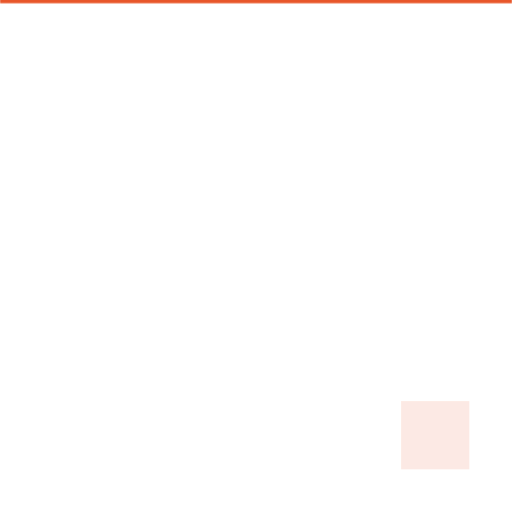
t = 0.00 s
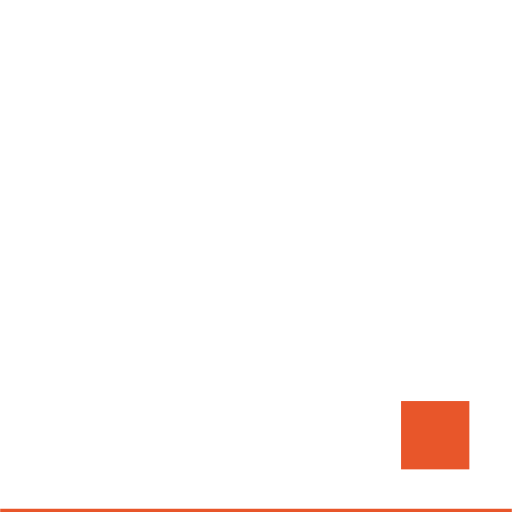
t = 1.40 s
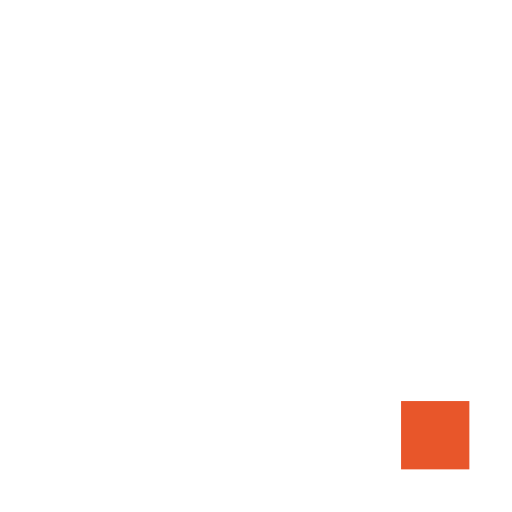
t = 1.75 s
t = 2.10 s: frame unchanged from t = 1.75 s, image omitted
t = 2.45 s: frame unchanged from t = 1.75 s, image omitted
t = 2.80 s: frame unchanged from t = 1.75 s, image omitted

The animated SVG that drew these frames (rendered in a browser with its animation timeline set to each time). Animation: 3 CSS @keyframes rules; one cycle of 2.80 s.

<svg xmlns="http://www.w3.org/2000/svg" viewBox="0 0 120 120" width="240" height="240" role="img" aria-label="TLF Studio — balayage">
<style>
.m{animation:w 1.4s cubic-bezier(.2,.8,.2,1) forwards}
@keyframes w{from{height:0}to{height:120px}}
.line{stroke:#E8562A;stroke-width:1.5;animation:l 1.4s cubic-bezier(.2,.8,.2,1) forwards}
@keyframes l{from{transform:translateY(0)}to{transform:translateY(120px)}}
.lg{animation:fd .3s 1.4s forwards}
@keyframes fd{to{opacity:0}}
@media (prefers-reduced-motion:reduce){.m{height:120px}.lg{display:none}}
@media (prefers-reduced-motion:reduce){*{animation:none!important;opacity:1!important;transform:none!important}}
</style>
<defs><clipPath id="clip"><rect class="m" x="0" y="0" width="120" height="0"/></clipPath></defs>
<g opacity=".12">
  <rect class="b1" x="10" y="10" width="100" height="16" fill="#FFFFFF"/>
  <rect class="b2" x="52" y="26" width="16" height="84" fill="#FFFFFF"/>
  <rect class="b3" x="10" y="44" width="16" height="66" fill="#FFFFFF"/>
  <rect class="b4" x="26" y="94" width="22" height="16" fill="#FFFFFF"/>
  <rect class="b5" x="72" y="44" width="38" height="16" fill="#FFFFFF"/>
  <rect class="b6" x="72" y="76" width="26" height="16" fill="#FFFFFF"/>
  <rect class="b7" x="94" y="94" width="16" height="16" fill="#E8562A"/>
</g>
<g clip-path="url(#clip)">
  <rect class="b1" x="10" y="10" width="100" height="16" fill="#FFFFFF"/>
  <rect class="b2" x="52" y="26" width="16" height="84" fill="#FFFFFF"/>
  <rect class="b3" x="10" y="44" width="16" height="66" fill="#FFFFFF"/>
  <rect class="b4" x="26" y="94" width="22" height="16" fill="#FFFFFF"/>
  <rect class="b5" x="72" y="44" width="38" height="16" fill="#FFFFFF"/>
  <rect class="b6" x="72" y="76" width="26" height="16" fill="#FFFFFF"/>
  <rect class="b7" x="94" y="94" width="16" height="16" fill="#E8562A"/>
</g>
<g class="lg"><line class="line" x1="0" y1="0" x2="120" y2="0"/></g>
</svg>
